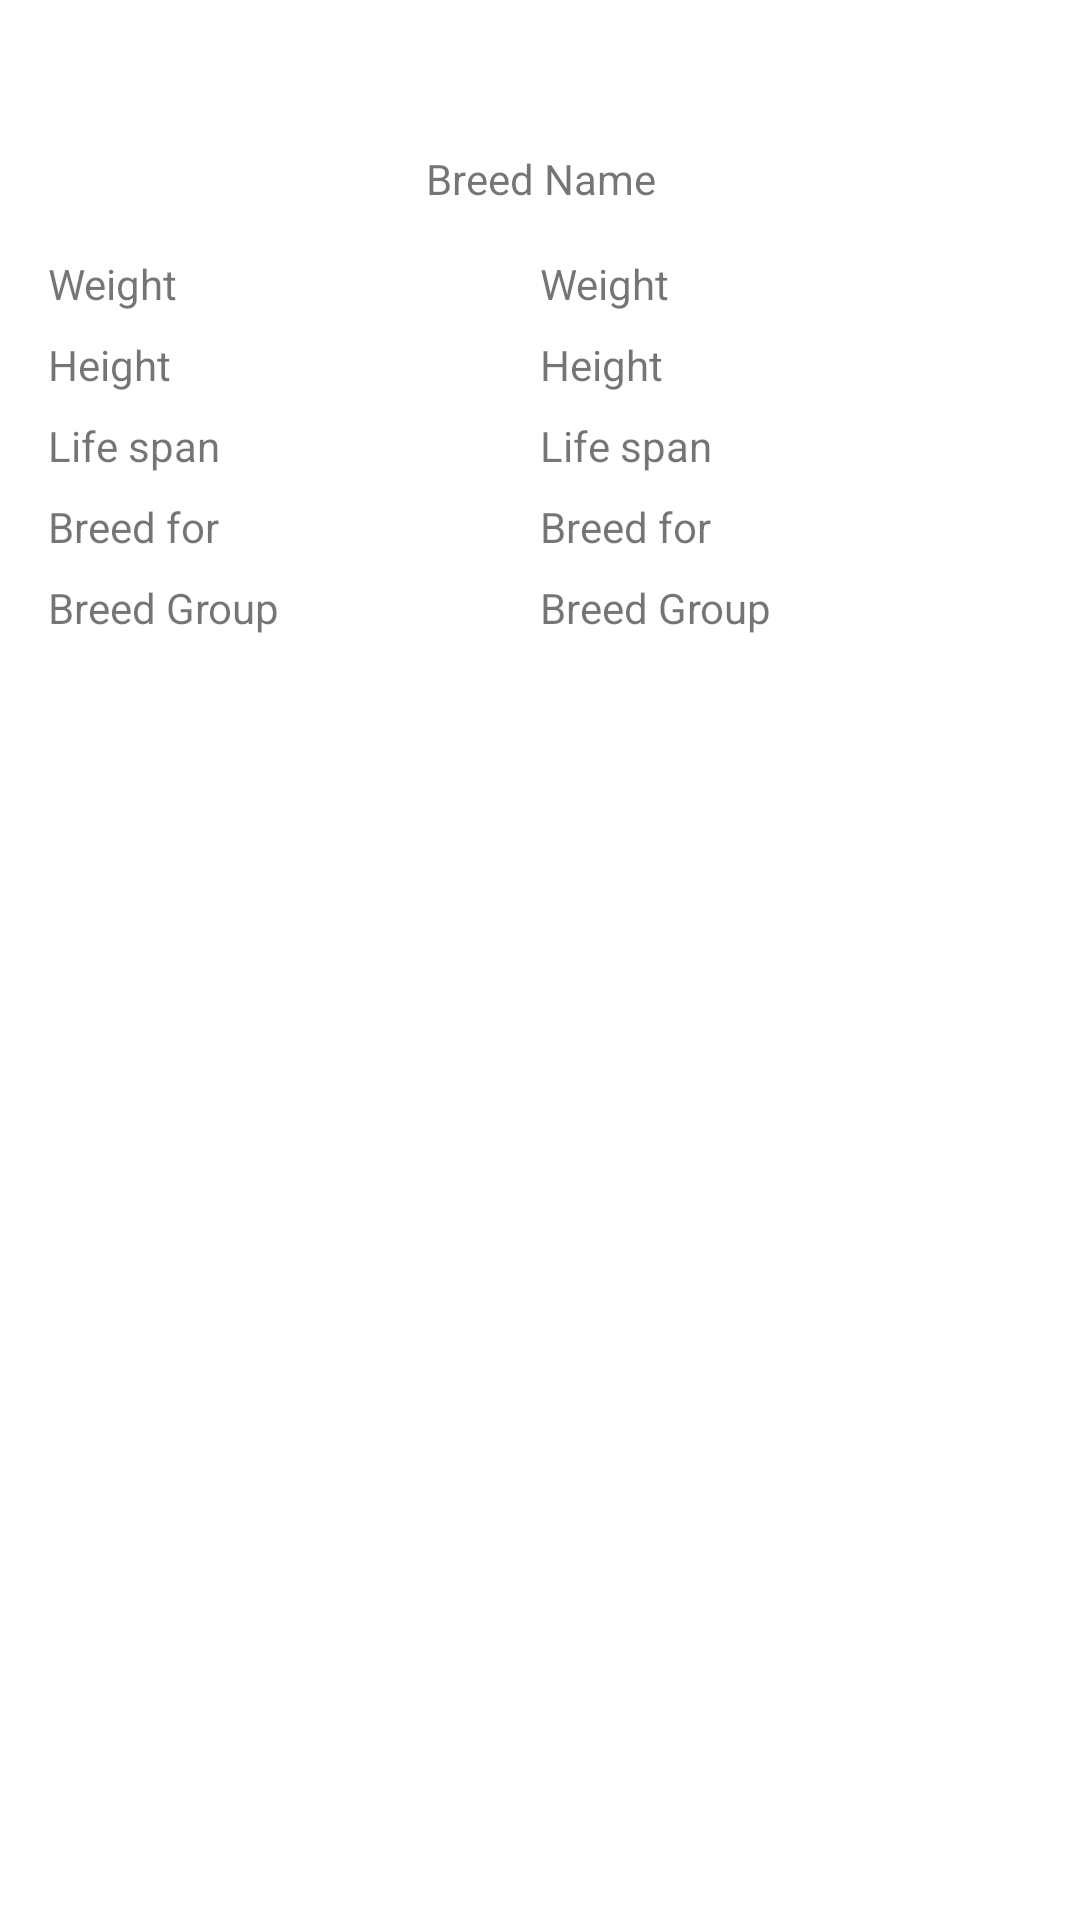

The Android layout XML behind this screen, and the referenced resources:
<!-- AndroidManifest.xml: application theme Theme.LinearAndConstraintLayouts -->
<!-- res/layout/fragment_summary_fragment.xml -->
<?xml version="1.0" encoding="utf-8"?>
<LinearLayout xmlns:android="http://schemas.android.com/apk/res/android"
    xmlns:tools="http://schemas.android.com/tools"
    android:layout_width="match_parent"
    android:layout_height="match_parent"
    android:orientation="vertical"
    android:padding="16dp"
    tools:context=".SummaryFragment">

    <LinearLayout
        android:layout_width="match_parent"
        android:layout_height="wrap_content"
        android:layout_marginBottom="18dp"
        android:orientation="horizontal">

        <ImageView
            android:id="@+id/image_view_detail_breed"
            android:layout_width="match_parent"
            android:layout_height="wrap_content"
            android:textAlignment="gravity"
            android:contentDescription="@string/breed_photo"
            tools:src="@tools:sample/avatars" />
    </LinearLayout>

    <LinearLayout
        android:layout_width="match_parent"
        android:layout_height="wrap_content"
        android:layout_margin="16dp"
        android:gravity="center"
        android:orientation="horizontal">

        <TextView
            android:id="@+id/text_view_detail_breed_name"
            android:layout_width="0dp"
            android:layout_height="wrap_content"
            android:layout_weight="1"
            android:textAlignment="center"
            android:text="@string/breed_name" />

    </LinearLayout>

    <LinearLayout
        android:layout_width="match_parent"
        android:layout_height="wrap_content"
        android:layout_marginBottom="8dp"
        android:orientation="horizontal">

        <TextView
            android:id="@+id/label_detail_weight"
            android:layout_width="0dp"
            android:layout_height="wrap_content"
            android:layout_weight="1"
            android:text="@string/weight" />

        <TextView
            android:id="@+id/text_view_detail_weight"
            android:layout_width="0dp"
            android:layout_height="wrap_content"
            android:layout_weight="1"
            android:text="@string/weight" />
    </LinearLayout>

    <LinearLayout
        android:layout_width="match_parent"
        android:layout_height="wrap_content"
        android:layout_marginBottom="8dp"
        android:orientation="horizontal">

        <TextView
            android:id="@+id/label_detail_height"
            android:layout_width="0dp"
            android:layout_height="wrap_content"
            android:layout_weight="1"
            android:text="@string/height" />

        <TextView
            android:id="@+id/text_view_detail_height"
            android:layout_width="0dp"
            android:layout_height="wrap_content"
            android:layout_weight="1"
            android:text="@string/height" />
    </LinearLayout>

    <LinearLayout
        android:layout_width="match_parent"
        android:layout_height="wrap_content"
        android:layout_marginBottom="8dp"
        android:orientation="horizontal">

        <TextView
            android:id="@+id/label_detail_life_span"
            android:layout_width="0dp"
            android:layout_height="wrap_content"
            android:layout_weight="1"
            android:text="@string/life_span" />

        <TextView
            android:id="@+id/text_view_detail_life_span"
            android:layout_width="0dp"
            android:layout_height="wrap_content"
            android:layout_weight="1"
            android:text="@string/life_span" />
    </LinearLayout>

    <LinearLayout
        android:layout_width="match_parent"
        android:layout_height="wrap_content"
        android:layout_marginBottom="8dp"
        android:orientation="horizontal">

        <TextView
            android:id="@+id/label_breed_for"
            android:layout_width="0dp"
            android:layout_height="wrap_content"
            android:layout_weight="1"
            android:text="@string/breed_for" />

        <TextView
            android:id="@+id/text_view_detail_breed_for"
            android:layout_width="0dp"
            android:layout_height="wrap_content"
            android:layout_weight="1"
            android:text="@string/breed_for" />
    </LinearLayout>

    <LinearLayout
        android:layout_width="match_parent"
        android:layout_height="wrap_content"
        android:layout_marginBottom="8dp"
        android:orientation="horizontal">

        <TextView
            android:id="@+id/label_detail_breed_group"
            android:layout_width="0dp"
            android:layout_height="wrap_content"
            android:layout_weight="1"
            android:text="@string/breed_group" />

        <TextView
            android:id="@+id/text_view_detail_breed_group"
            android:layout_width="0dp"
            android:layout_height="wrap_content"
            android:layout_weight="1"
            android:text="@string/breed_group" />
    </LinearLayout>
</LinearLayout>
<!-- resources referenced by this layout -->
<resources>
  <string name="breed_for">Breed for</string>
  <string name="breed_group">Breed Group</string>
  <string name="breed_name">Breed Name</string>
  <string name="breed_photo">Breed photo</string>
  <string name="height">Height</string>
  <string name="life_span">Life span</string>
  <string name="weight">Weight</string>
  <style name="Theme.LinearAndConstraintLayouts" parent="Theme.MaterialComponents.DayNight.DarkActionBar">
          
          <item name="colorPrimary">@color/purple_500</item>
          <item name="colorPrimaryVariant">@color/purple_700</item>
          <item name="colorOnPrimary">@color/white</item>
          
          <item name="colorSecondary">@color/teal_200</item>
          <item name="colorSecondaryVariant">@color/teal_700</item>
          <item name="colorOnSecondary">@color/black</item>
          
          <item name="android:statusBarColor" tools:targetApi="l">?attr/colorPrimaryVariant</item>
          
      </style>
  <!-- not gathered from this repository: default colours our renderer supplied (Android Studio template values) -->
  <color name="purple_500">#FF6200EE</color>
  <color name="purple_700">#FF3700B3</color>
  <color name="teal_200">#FF03DAC5</color>
  <color name="teal_700">#FF018786</color>
  <color name="black">#FF000000</color>
  <color name="white">#FFFFFFFF</color>
</resources>
